pico-8 play session: hold ← + tap ❎

[t = 2 s] hold ← ~2s, tap ❎ ~4×
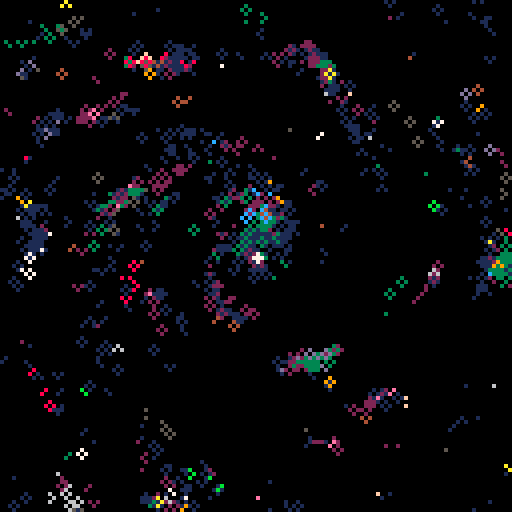
[t = 4 s] hold ← ~4s, tap ❎ ~7×
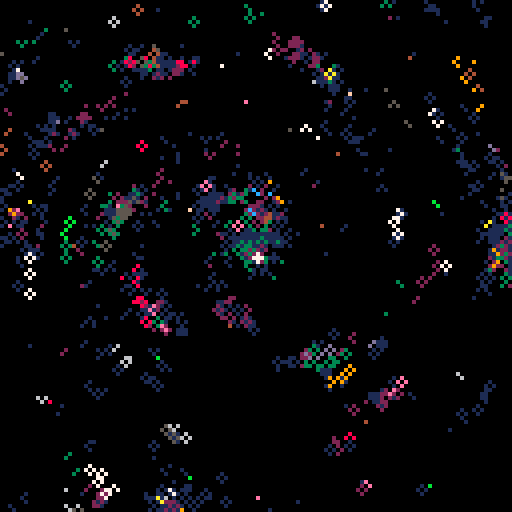
[t = 6 s] hold ← ~6s, tap ❎ ~10×
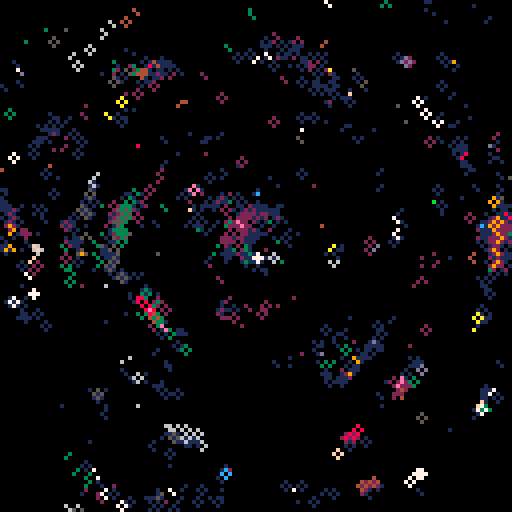

pico-8 cartridge
version 27
__lua__
poke(0x5f2d, 1)--enable mouse

dt=1/30
t=0
w=2
count=(2*w+1)*(2*w+1)

cls()
::♥::
t+=dt
mx,my = stat(32),stat(33)

for i=1,10 do
	x,y=rnd(128),rnd(128)
	c=rnd(24)
	circ(x,y,1,c)
end

for i=1,300 do
	x,y=rnd(128),rnd(128)
	sum=0
	for ox=x-w,x+w do
		for oy=y-w,y+w do
			sum+=pget(ox,oy)
		end
	end
	circ(x,y,1,sum/count)
end

for i=1,500 do
	x,y=rnd(128),rnd(128)
	ang=atan2(x-mx,y-my)
	ang=ang+t/8
	d=4
	c=pget(x-cos(ang)*d,y-sin(ang)*d)
	circ(x,y,1,c)
end

circfill(mx,my,1,7)

flip() goto ♥
